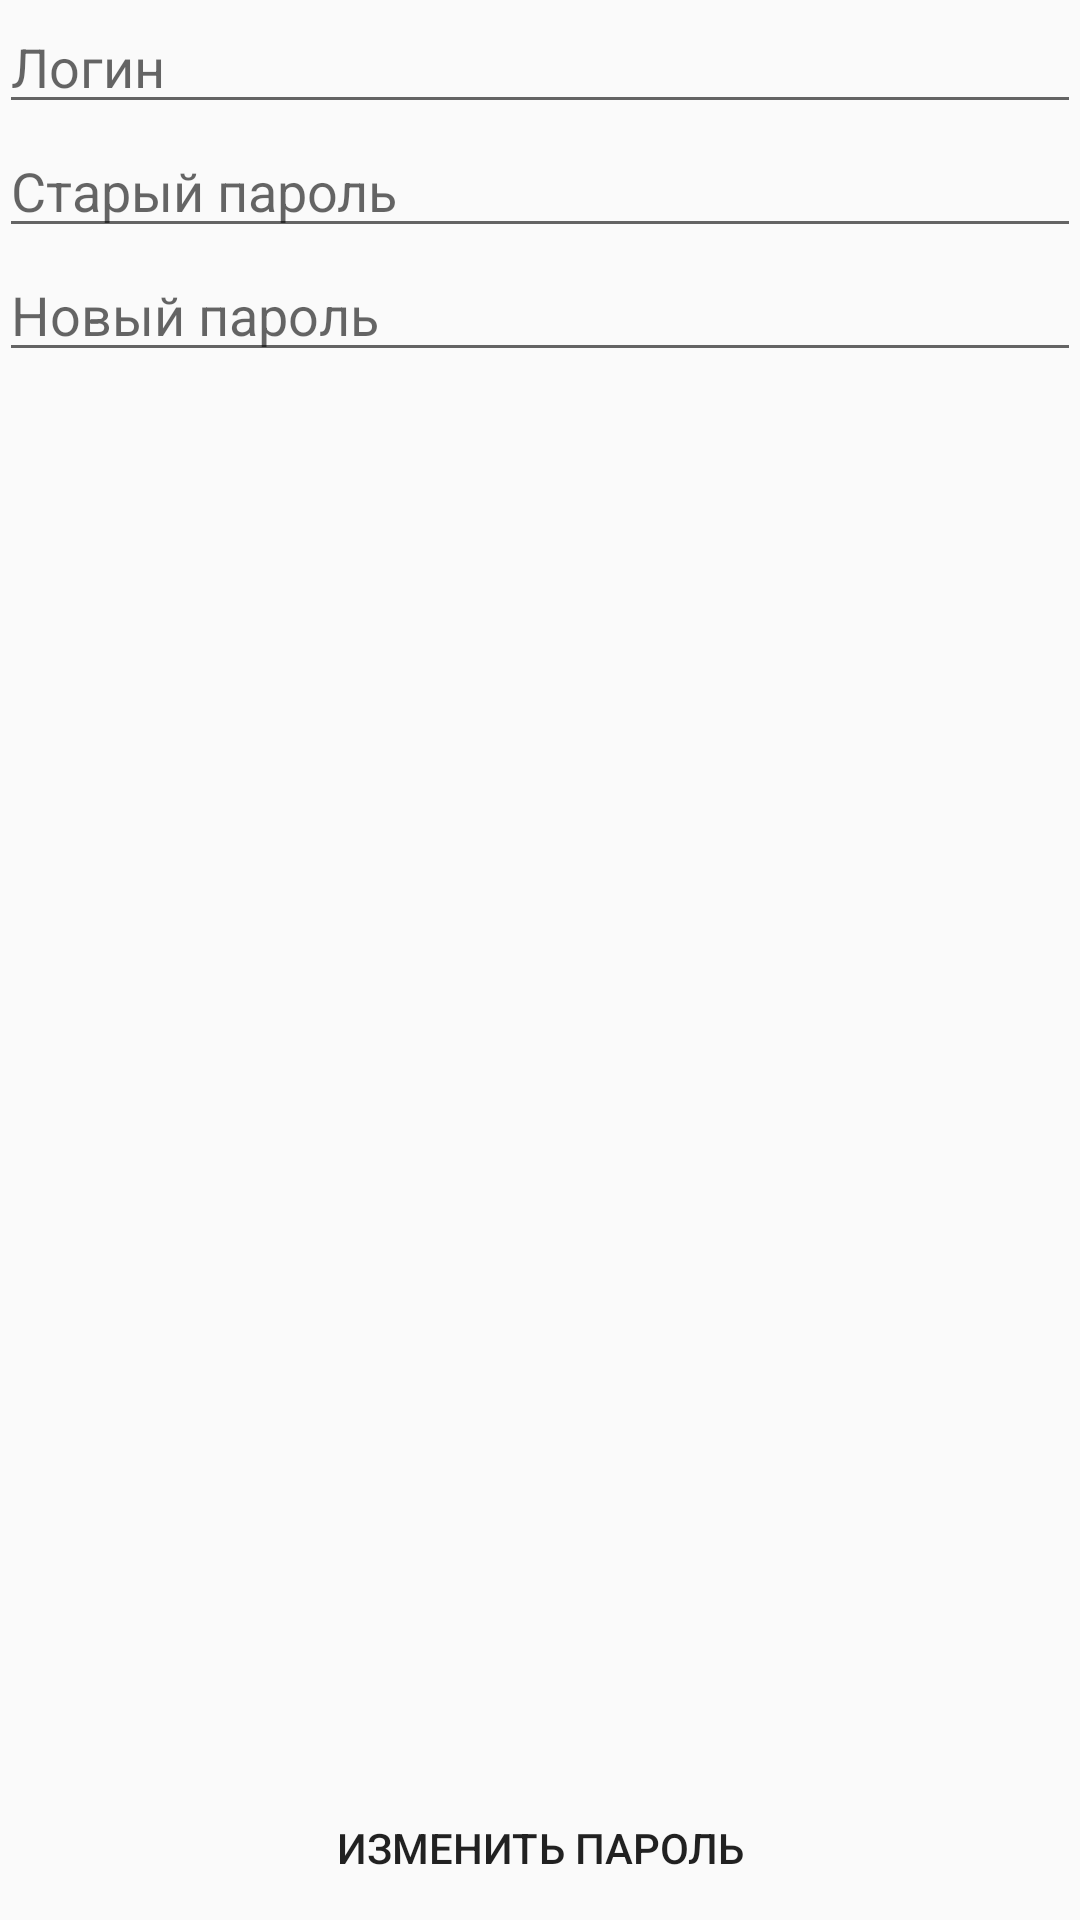

This screen was rendered from an Android layout file. Write that file and the resources it references.
<!-- AndroidManifest.xml: application theme AppTheme -->
<!-- res/layout/activity_edit_password.xml -->
<?xml version="1.0" encoding="utf-8"?>
<RelativeLayout xmlns:android="http://schemas.android.com/apk/res/android"
    xmlns:tools="http://schemas.android.com/tools"
    android:id="@+id/activity_edit_password"
    android:layout_width="match_parent"
    android:layout_height="match_parent"
    android:paddingBottom="@dimen/activity_vertical_margin"
    android:paddingLeft="@dimen/activity_horizontal_margin"
    android:paddingRight="@dimen/activity_horizontal_margin"
    android:paddingTop="@dimen/activity_vertical_margin"
    tools:context="com.example.dilyara.coursovaja.Activity.EditPassword"
    tools:background="@color/corporativWhite">

    <EditText
        android:layout_width="match_parent"
        android:layout_height="wrap_content"
        android:inputType="textPersonName"
        android:ems="10"
        android:layout_alignParentTop="true"
        android:layout_alignParentLeft="true"
        android:layout_alignParentStart="true"
        android:id="@+id/editText"
        android:hint="Логин" />

    <EditText
        android:layout_width="match_parent"
        android:layout_height="wrap_content"
        android:inputType="textPassword"
        android:ems="10"
        android:layout_below="@+id/editText"
        android:layout_alignParentLeft="true"
        android:layout_alignParentStart="true"
        android:id="@+id/editText2"
        android:hint="Старый пароль" />

    <EditText
        android:layout_width="match_parent"
        android:layout_height="wrap_content"
        android:inputType="textPassword"
        android:ems="10"
        android:layout_below="@+id/editText2"
        android:layout_alignParentLeft="true"
        android:layout_alignParentStart="true"
        android:id="@+id/editText3"
        android:hint="Новый пароль" />

    <Button
        android:text="Изменить пароль"
        android:layout_width="match_parent"
        android:layout_height="wrap_content"
        android:id="@+id/button5"
        android:elevation="0dp"
        style="@style/Widget.AppCompat.Button.Borderless"
        android:layout_alignParentBottom="true"
        android:layout_alignParentLeft="true"
        android:layout_alignParentStart="true" />
</RelativeLayout>
<!-- resources referenced by this layout -->
<resources>
  <color name="corporativWhite">#fffeff</color>
  <style name="AppTheme" parent="Theme.AppCompat.Light.DarkActionBar">
          
          <item name="colorPrimary">@color/corporativColor</item>
          <item name="colorPrimaryDark">@color/corporativColor</item>
          <item name="colorAccent">@color/colorAccent</item>
      </style>
  <color name="corporativColor">#019ee4</color>
  <color name="colorAccent">#FFFFFF</color>
</resources>
